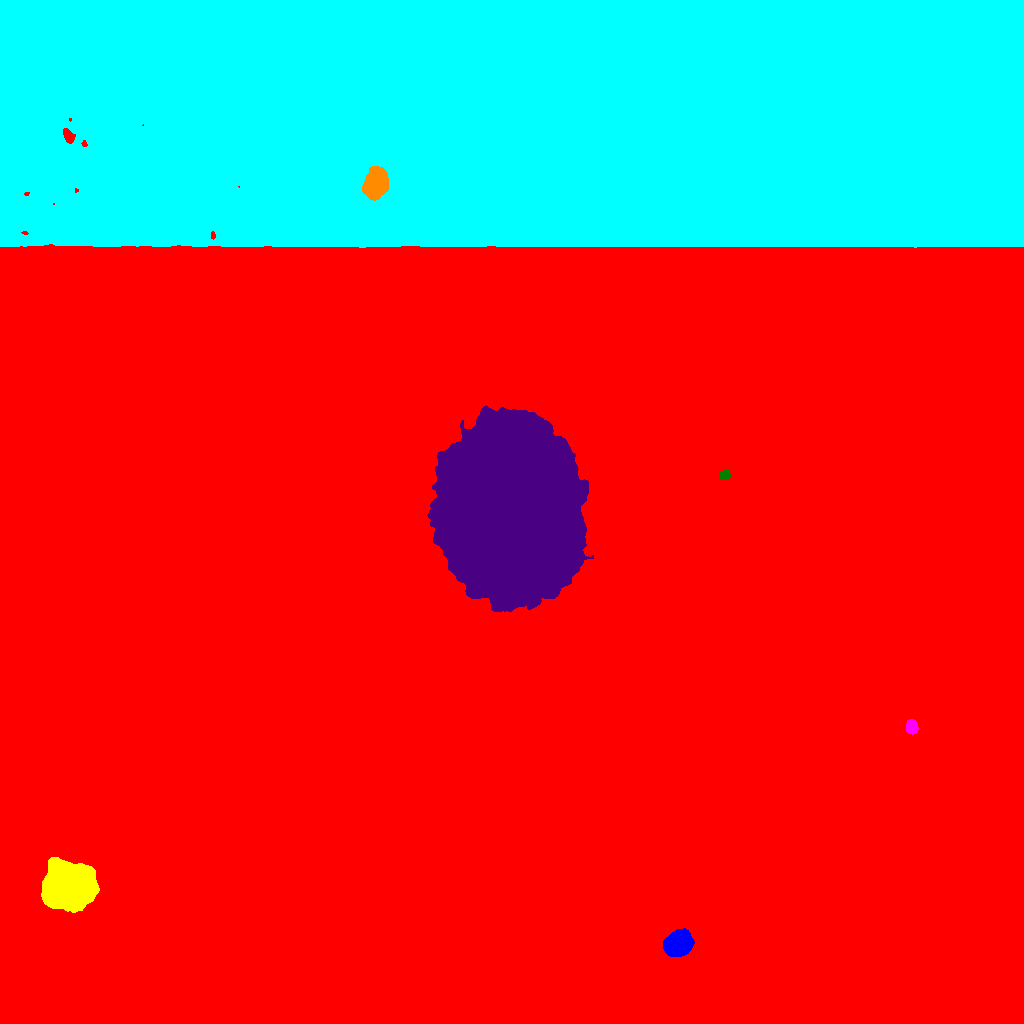

The file beside this chart, header and first rows:
ID, X, Y, A, B, theta, total_flux, mu_max, mu_median, mu_mean, R_fwhm, R_e, R10, R90, x_start, x_end, y_start, y_end, area, greylevel
0, 494.7, 386.8, 290, 220.1, 0.1125, 2782091, 71.0, 2.0, 3.623, 12.63, 205, 60.77, 363.9, 0, 1023, 0, 905, 767933, 3.623
1, 677.9, 79.51, 6.041, 5.042, 0.5343, 23378, 105.0, 27.0, 34.18, 7.464, 6.979, 2.706, 11.52, 663, 694, 67, 95, 684, 62.18
2, 69.4, 137.3, 10.1, 8.982, -0.2142, 107113, 212.0, 25.5, 44.19, 9.624, 10.97, 4.029, 20.92, 41, 99, 111, 166, 2424, 72.19
3, 911.5, 296.6, 3.312, 2.555, -1.469, 2149, 28.0, 12.0, 13.27, 4.918, 3.785, 1.493, 5.89, 906, 918, 289, 304, 162, 42.27
4, 724.6, 548.4, 2.494, 2.134, 0.5359, 551.0, 11.0, 5.0, 5.455, 3.827, 2.932, 1.262, 4.583, 719, 730, 544, 554, 101, 34.46
5, 511.3, 512.5, 41.14, 30.29, -1.452, 1084423, 152.0, 38.0, 43.72, 36.45, 45.65, 17.82, 72.74, 427, 593, 412, 618, 24803, 70.72
6, 375, 839.5, 6.992, 4.937, 1.217, 12275, 44.0, 16.0, 17.56, 8.974, 7.506, 3.038, 12.01, 362, 388, 823, 857, 699, 77.56
7, 589.4, 901.7, 287.6, 70.93, -0.003294, 7165736, 86.0, 28.0, 28.46, 68.56, 173.8, 70.52, 256.9, 0, 1023, 776, 1023, 251770, 50.46
